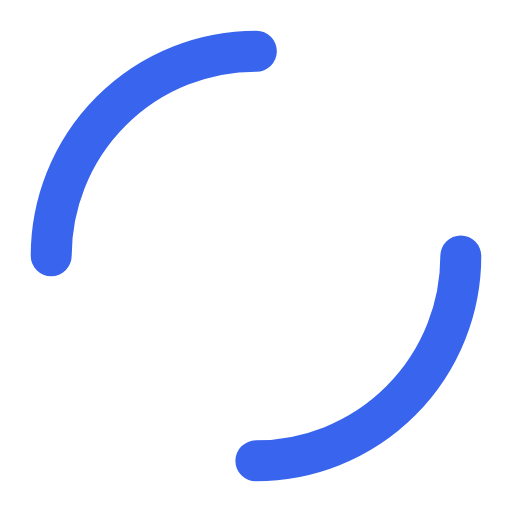
t = 0.00 s
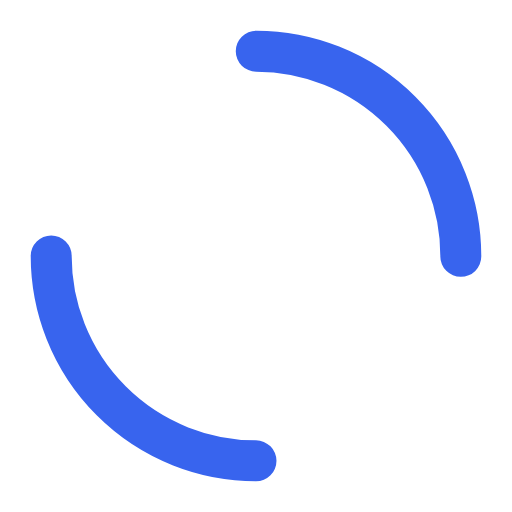
t = 0.25 s
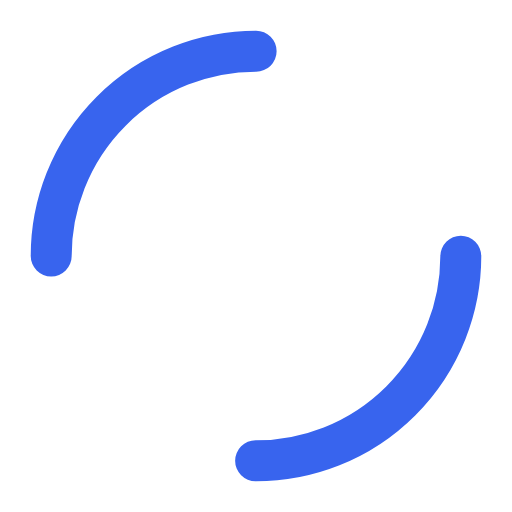
t = 0.50 s
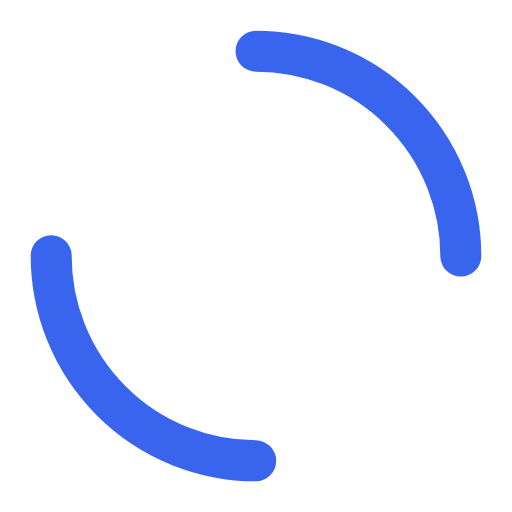
t = 0.75 s

The animated SVG that drew these frames (rendered in a browser with its animation timeline set to each time). Animation: 1 SMIL element (animateTransform=1); one cycle of 1.00 s, repeats indefinitely.

<svg xmlns="http://www.w3.org/2000/svg" viewBox="0 0 100 100" preserveAspectRatio="xMidYMid" class="lds-dual-ring" style="background: none;">
  <circle cx="50" cy="50" fill="none" stroke-linecap="round" r="40" stroke-width="8" stroke="#3864ee" stroke-dasharray="62.83185307179586 62.83185307179586" transform="rotate(171.068 50 50)">
    <animateTransform attributeName="transform" type="rotate" calcMode="linear" values="0 50 50;360 50 50" keyTimes="0;1" dur="1s" begin="0s" repeatCount="indefinite"></animateTransform>
  </circle>
</svg>

